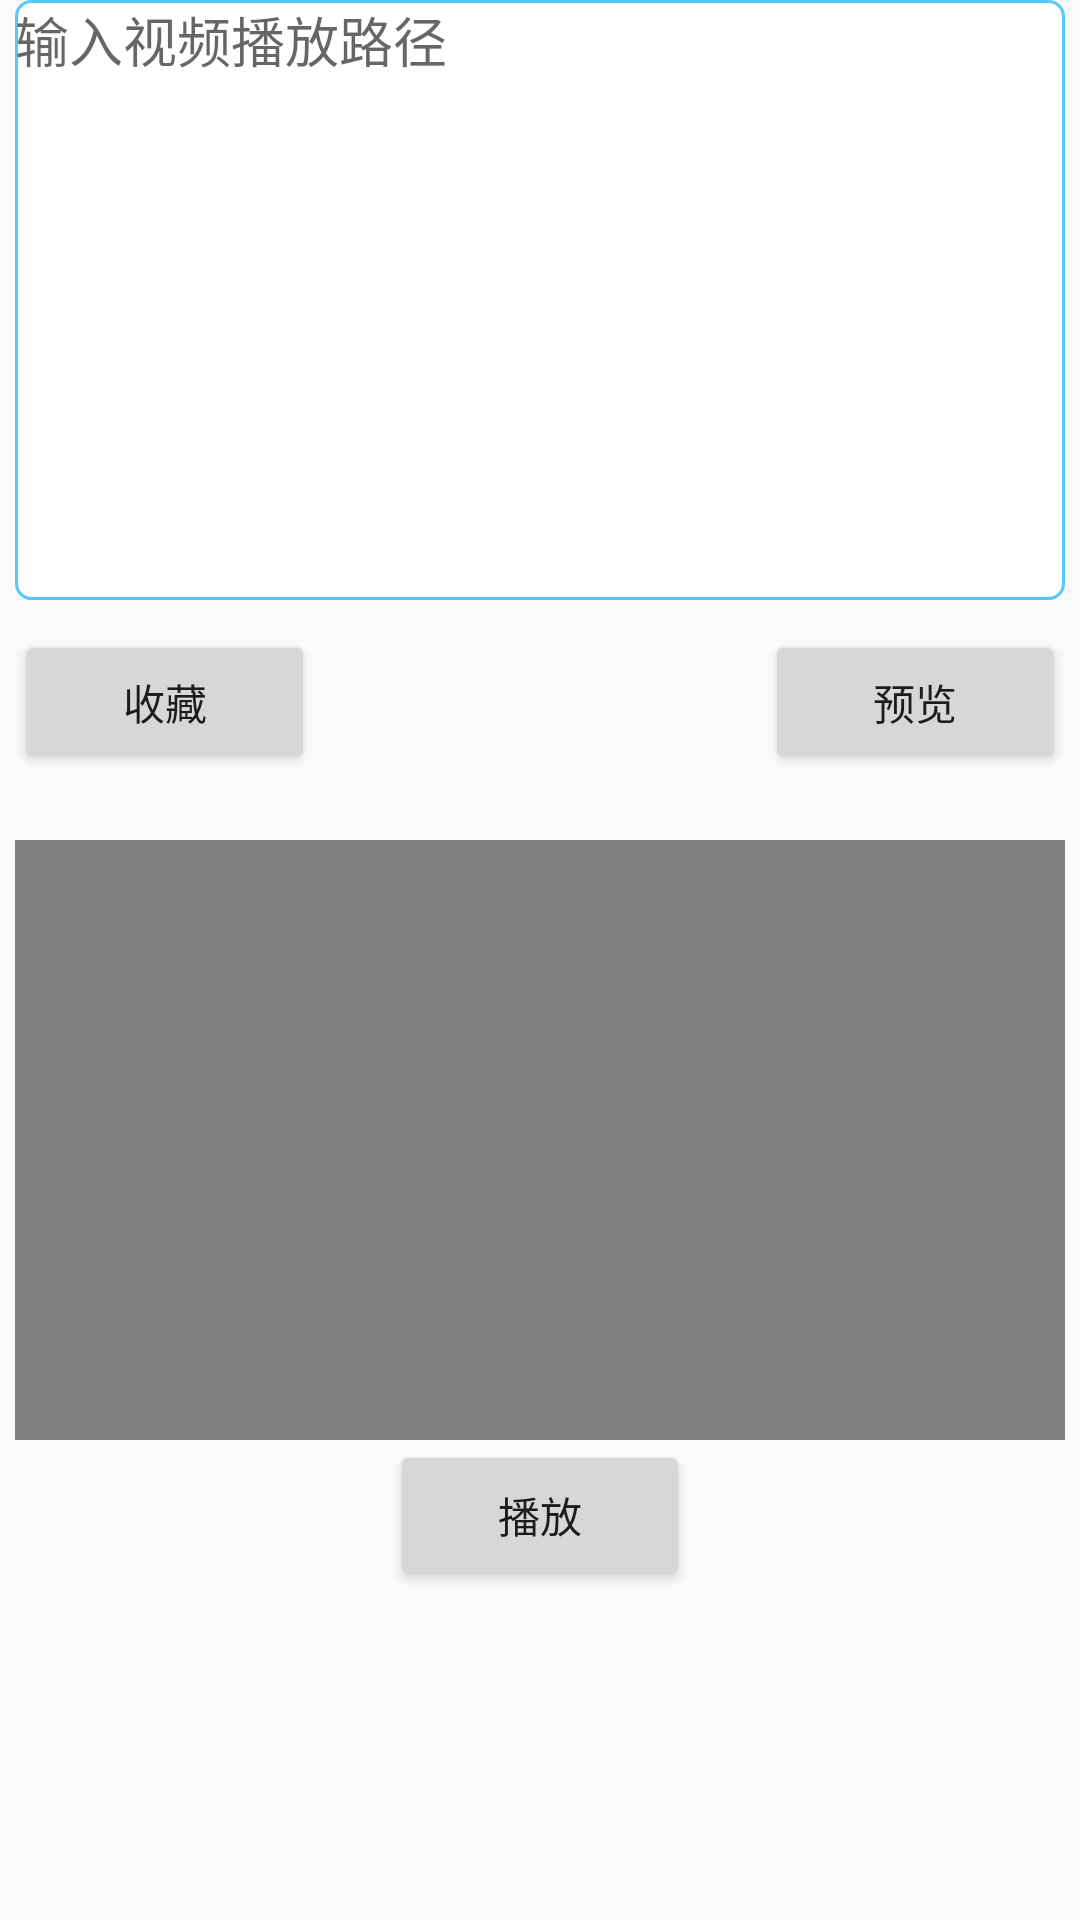

Android layout source for this screen:
<!-- AndroidManifest.xml: application theme Theme.AndroidLabs -->
<!-- res/layout/fragment_home.xml -->
<?xml version="1.0" encoding="utf-8"?>

<LinearLayout xmlns:android="http://schemas.android.com/apk/res/android"
    xmlns:tools="http://schemas.android.com/tools"
    android:layout_width="match_parent"
    android:layout_height="match_parent"
    android:orientation="vertical"
    tools:context=".watchtv.HomeFragment"
    >

    
    <EditText
        android:id="@+id/et_home"
        android:layout_width="350sp"
        android:layout_height="200sp"
        android:layout_gravity="center_horizontal"
        android:gravity="left|top"
        android:background="@drawable/edit_background"
        android:hint="输入视频播放路径"/>

    <RelativeLayout
        android:layout_width="350sp"
        android:layout_height="50sp"
        android:layout_marginTop="10sp"
        android:layout_gravity="center_horizontal">
        <Button
            android:id="@+id/bt_collect"
            android:layout_width="100sp"
            android:layout_height="wrap_content"
            android:text="收藏"/>
        <Button
            android:id="@+id/bt_play"
            android:layout_width="100sp"
            android:layout_height="wrap_content"
            android:layout_alignParentRight="true"
            android:text="预览"/>
    </RelativeLayout>
    <RelativeLayout
    android:layout_width="350sp"
    android:layout_height="200sp"
    android:gravity="center"
    android:layout_marginTop="20sp"
    android:layout_gravity="center_horizontal">
    <VideoView
        android:id="@+id/vv_home"
        android:layout_width="350sp"
        android:layout_height="200sp" />
</RelativeLayout>
    <Button
        android:id="@+id/newplayer"
        android:layout_width="100dp"
        android:layout_height="50dp"
        android:layout_gravity="center_horizontal"
        android:text="播放"/>
</LinearLayout>
<!-- resources referenced by this layout -->
<resources>
  <!-- drawable edit_background (drawable) -->
  <?xml version="1.0" encoding="utf-8"?>
  
  <layer-list xmlns:android="http://schemas.android.com/apk/res/android">
  
      <item>
          <shape
              android:shape="rectangle">
              <solid android:color="#FFFFFF"/>
              <corners android:radius="5dp"/>
              <stroke
                  android:width="1dp"
                  android:color="#58C8FB"/>
          </shape>
      </item>
  </layer-list>
  <style name="Theme.AndroidLabs" parent="Theme.MaterialComponents.DayNight.NoActionBar.Bridge">
          
          <item name="colorPrimary">@color/purple_500</item>
          <item name="colorPrimaryVariant">@color/purple_700</item>
          <item name="colorOnPrimary">@color/white</item>
          
          <item name="colorSecondary">@color/teal_200</item>
          <item name="colorSecondaryVariant">@color/teal_700</item>
          <item name="colorOnSecondary">@color/black</item>
          
          <item name="android:statusBarColor" tools:targetApi="l">?attr/colorPrimaryVariant</item>
          
      </style>
  <color name="purple_500">#FF6200EE</color>
  <color name="purple_700">#FF3700B3</color>
  <color name="white">#FFFFFFFF</color>
  <color name="teal_200">#FF03DAC5</color>
  <color name="teal_700">#FF018786</color>
  <color name="black">#FF000000</color>
</resources>
